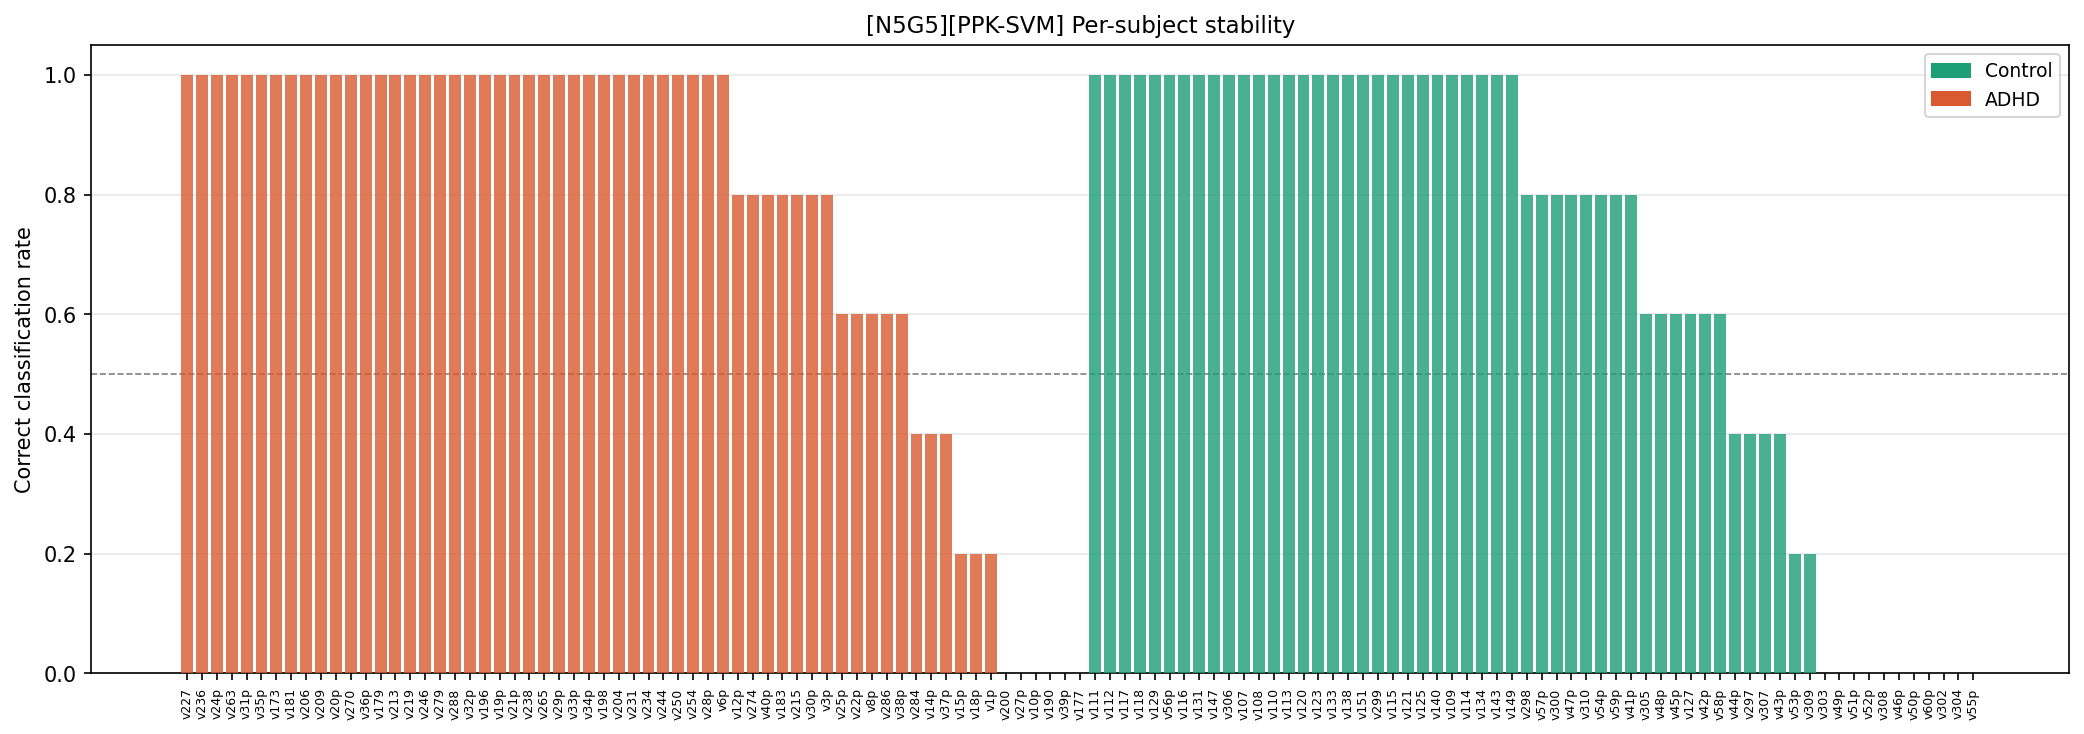

The table this chart was drawn from, first rows:
config_tag, classifier, subject_id, true_label, true_class, n_folds_tested, n_correct, accuracy_rate, pred_adhd_rate, consistently_correct, never_correct
N5G5, PPK-SVM, v227, 1, ADHD, 5, 5, 1.0, 1.0, True, False
N5G5, PPK-SVM, v236, 1, ADHD, 5, 5, 1.0, 1.0, True, False
N5G5, PPK-SVM, v24p, 1, ADHD, 5, 5, 1.0, 1.0, True, False
N5G5, PPK-SVM, v263, 1, ADHD, 5, 5, 1.0, 1.0, True, False
N5G5, PPK-SVM, v31p, 1, ADHD, 5, 5, 1.0, 1.0, True, False
N5G5, PPK-SVM, v35p, 1, ADHD, 5, 5, 1.0, 1.0, True, False
N5G5, PPK-SVM, v173, 1, ADHD, 5, 5, 1.0, 1.0, True, False
N5G5, PPK-SVM, v181, 1, ADHD, 5, 5, 1.0, 1.0, True, False
N5G5, PPK-SVM, v206, 1, ADHD, 5, 5, 1.0, 1.0, True, False
N5G5, PPK-SVM, v209, 1, ADHD, 5, 5, 1.0, 1.0, True, False
N5G5, PPK-SVM, v20p, 1, ADHD, 5, 5, 1.0, 1.0, True, False
N5G5, PPK-SVM, v270, 1, ADHD, 5, 5, 1.0, 1.0, True, False
N5G5, PPK-SVM, v36p, 1, ADHD, 5, 5, 1.0, 1.0, True, False
N5G5, PPK-SVM, v179, 1, ADHD, 5, 5, 1.0, 1.0, True, False
N5G5, PPK-SVM, v213, 1, ADHD, 5, 5, 1.0, 1.0, True, False
N5G5, PPK-SVM, v219, 1, ADHD, 5, 5, 1.0, 1.0, True, False
N5G5, PPK-SVM, v246, 1, ADHD, 5, 5, 1.0, 1.0, True, False
N5G5, PPK-SVM, v279, 1, ADHD, 5, 5, 1.0, 1.0, True, False
N5G5, PPK-SVM, v288, 1, ADHD, 5, 5, 1.0, 1.0, True, False
N5G5, PPK-SVM, v32p, 1, ADHD, 5, 5, 1.0, 1.0, True, False
N5G5, PPK-SVM, v196, 1, ADHD, 5, 5, 1.0, 1.0, True, False
N5G5, PPK-SVM, v19p, 1, ADHD, 5, 5, 1.0, 1.0, True, False
N5G5, PPK-SVM, v21p, 1, ADHD, 5, 5, 1.0, 1.0, True, False
N5G5, PPK-SVM, v238, 1, ADHD, 5, 5, 1.0, 1.0, True, False
N5G5, PPK-SVM, v265, 1, ADHD, 5, 5, 1.0, 1.0, True, False
N5G5, PPK-SVM, v29p, 1, ADHD, 5, 5, 1.0, 1.0, True, False
N5G5, PPK-SVM, v33p, 1, ADHD, 5, 5, 1.0, 1.0, True, False
N5G5, PPK-SVM, v34p, 1, ADHD, 5, 5, 1.0, 1.0, True, False
N5G5, PPK-SVM, v198, 1, ADHD, 5, 5, 1.0, 1.0, True, False
N5G5, PPK-SVM, v204, 1, ADHD, 5, 5, 1.0, 1.0, True, False
N5G5, PPK-SVM, v231, 1, ADHD, 5, 5, 1.0, 1.0, True, False
N5G5, PPK-SVM, v234, 1, ADHD, 5, 5, 1.0, 1.0, True, False
N5G5, PPK-SVM, v244, 1, ADHD, 5, 5, 1.0, 1.0, True, False
N5G5, PPK-SVM, v250, 1, ADHD, 5, 5, 1.0, 1.0, True, False
N5G5, PPK-SVM, v254, 1, ADHD, 5, 5, 1.0, 1.0, True, False
N5G5, PPK-SVM, v28p, 1, ADHD, 5, 5, 1.0, 1.0, True, False
N5G5, PPK-SVM, v6p, 1, ADHD, 5, 5, 1.0, 1.0, True, False
N5G5, PPK-SVM, v12p, 1, ADHD, 5, 4, 0.8, 0.8, False, False
N5G5, PPK-SVM, v274, 1, ADHD, 5, 4, 0.8, 0.8, False, False
N5G5, PPK-SVM, v40p, 1, ADHD, 5, 4, 0.8, 0.8, False, False
N5G5, PPK-SVM, v183, 1, ADHD, 5, 4, 0.8, 0.8, False, False
N5G5, PPK-SVM, v215, 1, ADHD, 5, 4, 0.8, 0.8, False, False
N5G5, PPK-SVM, v30p, 1, ADHD, 5, 4, 0.8, 0.8, False, False
N5G5, PPK-SVM, v3p, 1, ADHD, 5, 4, 0.8, 0.8, False, False
N5G5, PPK-SVM, v25p, 1, ADHD, 5, 3, 0.6, 0.6, False, False
N5G5, PPK-SVM, v22p, 1, ADHD, 5, 3, 0.6, 0.6, False, False
N5G5, PPK-SVM, v8p, 1, ADHD, 5, 3, 0.6, 0.6, False, False
N5G5, PPK-SVM, v286, 1, ADHD, 5, 3, 0.6, 0.6, False, False
N5G5, PPK-SVM, v38p, 1, ADHD, 5, 3, 0.6, 0.6, False, False
N5G5, PPK-SVM, v284, 1, ADHD, 5, 2, 0.4, 0.4, False, False
N5G5, PPK-SVM, v14p, 1, ADHD, 5, 2, 0.4, 0.4, False, False
N5G5, PPK-SVM, v37p, 1, ADHD, 5, 2, 0.4, 0.4, False, False
N5G5, PPK-SVM, v15p, 1, ADHD, 5, 1, 0.2, 0.2, False, False
N5G5, PPK-SVM, v18p, 1, ADHD, 5, 1, 0.2, 0.2, False, False
N5G5, PPK-SVM, v1p, 1, ADHD, 5, 1, 0.2, 0.2, False, False
N5G5, PPK-SVM, v200, 1, ADHD, 5, 0, 0.0, 0.0, False, True
N5G5, PPK-SVM, v27p, 1, ADHD, 5, 0, 0.0, 0.0, False, True
N5G5, PPK-SVM, v10p, 1, ADHD, 5, 0, 0.0, 0.0, False, True
N5G5, PPK-SVM, v190, 1, ADHD, 5, 0, 0.0, 0.0, False, True
N5G5, PPK-SVM, v39p, 1, ADHD, 5, 0, 0.0, 0.0, False, True
... 61 more rows
